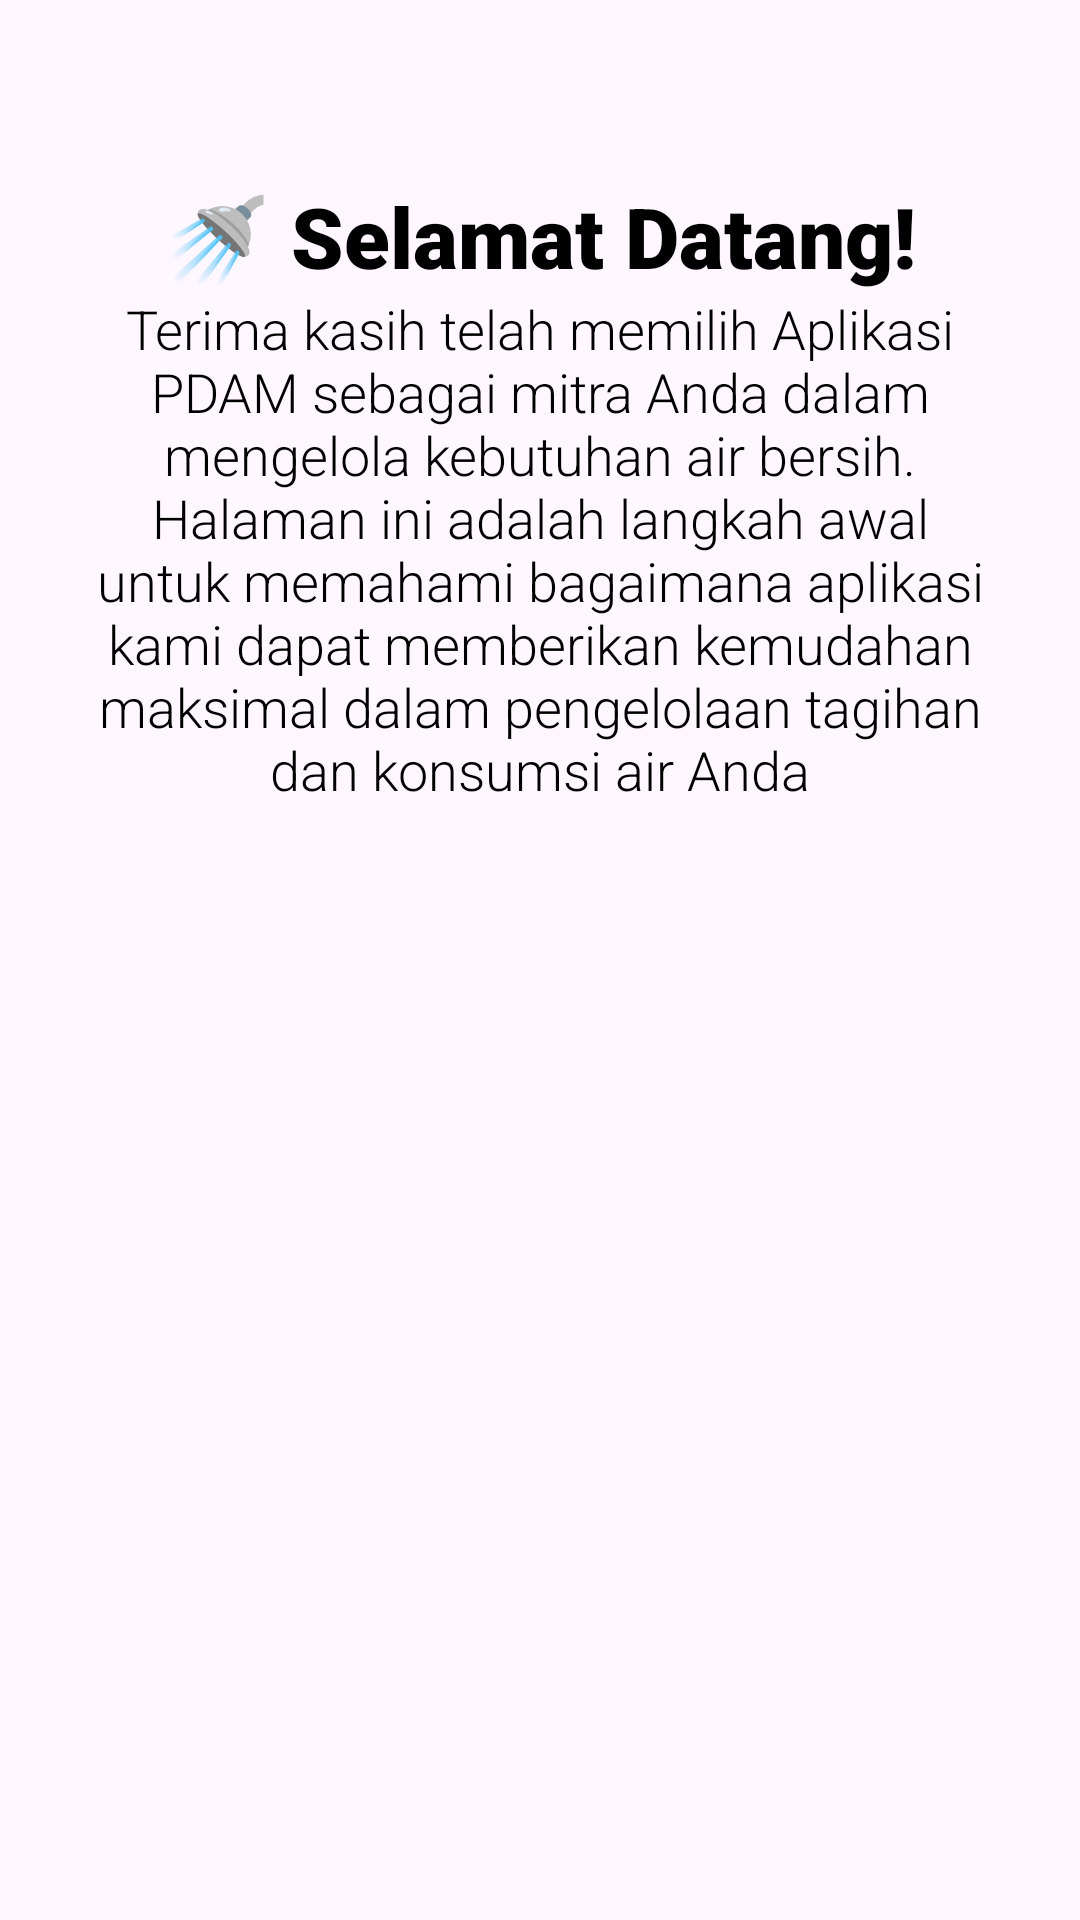

The Android layout XML behind this screen, and the referenced resources:
<!-- AndroidManifest.xml: application theme Theme.OnBoarding -->
<!-- res/layout/slider_layout.xml -->
<?xml version="1.0" encoding="utf-8"?>
<LinearLayout xmlns:android="http://schemas.android.com/apk/res/android"
    android:layout_width="match_parent"
    android:layout_height="match_parent"
    xmlns:app="http://schemas.android.com/apk/res-auto"
    android:orientation="vertical"
    app:flow_horizontalAlign="center">

    <ImageView
        android:id="@+id/titleImage"
        android:layout_width="match_parent"
        android:layout_height="wrap_content"
        android:layout_marginTop="10dp"
        android:src="@drawable/image1"/>
    
    <TextView
        android:id="@+id/textTitle"
        android:layout_width="match_parent"
        android:layout_height="wrap_content"
        android:layout_marginTop="50dp"
        android:fontFamily="sans-serif-black"
        android:text="@string/heading_one"
        android:textAlignment="center"
        android:textColor="@color/black"
        android:textSize="28dp"/>

    <TextView
        android:id="@+id/textDescription"
        android:layout_width="match_parent"
        android:layout_height="wrap_content"
        android:layout_marginHorizontal="20dp"
        android:fontFamily="sans-serif-light"
        android:text="@string/desc_one"
        android:textAlignment="center"
        android:textColor="@color/black"
        android:textSize="18dp" />

</LinearLayout>
<!-- resources referenced by this layout -->
<resources>
  <color name="black">#000</color>
  
      //indicator color
  <string name="desc_one">Terima kasih telah memilih Aplikasi PDAM sebagai mitra Anda dalam mengelola kebutuhan air bersih. Halaman ini adalah langkah awal untuk memahami bagaimana aplikasi kami dapat memberikan kemudahan maksimal dalam pengelolaan tagihan dan konsumsi air Anda</string>
  <string name="heading_one">🚿 Selamat Datang!</string>
  <style name="Theme.OnBoarding" parent="Base.Theme.OnBoarding" />
  <style name="Base.Theme.OnBoarding" parent="Theme.Material3.DayNight.NoActionBar">
          
          
      </style>
</resources>
